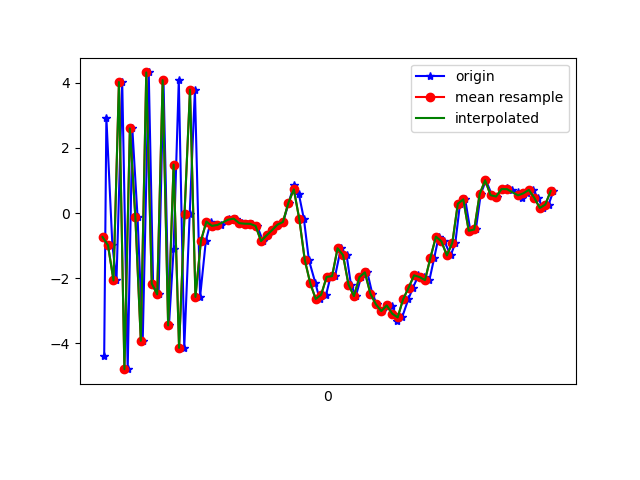

Values plotted in this chart, from the file beside it:
1617737526086, 433162709156338, -4.3992314, 0.93876266, 3.0294724
1617737526094, 433162728387108, 2.931, 2.012, -4.729
1617737526116, 433162747617878, -0.9892, 1.334, 8.177
1617737526131, 433162766848648, -2.068, 1.281, -7.938
1617737526152, 433162786079418, 4.021, 2.521, 6.091
1617737526172, 433162805310188, -4.791, 0.7181, -0.2737
1617737526189, 433162824540958, 2.598, 1.974, -4.68
1617737526208, 433162843771728, -0.1169, 1.657, 8.61
1617737526227, 433162863002498, -3.919, 0.8611, -5.915
1617737526249, 433162882233268, 4.316, 2.354, 0.7496
1617737526265, 433162901653281, -2.162, 1.188, 7.154
1617737526285, 433162920884051, -2.495, 0.7422, -7.356
1617737526303, 433162940114821, 4.079, 2.463, 3.42
1617737526323, 433162959345591, -3.449, 0.9695, 5.08
1617737526340, 433162978576361, -1.117, 1.633, -7.357
1617737526359, 433162997807131, 4.089, 2.321, 5.946
1617737526379, 433163017037901, -4.138, 0.7454, 2.829
1617737526399, 433163036268671, -0.02104, 1.443, -6.697
1617737526418, 433163055499441, 3.788, 2.481, 6.553
1617737526437, 433163074730211, -2.573, 1.157, 3.957
1617737526458, 433163093960981, -0.8513, 1.6, 1.273
1617737526476, 433163113191751, -0.2613, 1.5, 1.19
1617737526494, 433163132422521, -0.3923, 1.66, 0.8375
1617737526513, 433163151653291, -0.366, 1.838, 0.5665
1617737526544, 433163170884061, -0.1886, 1.694, 0.4008
1617737526551, 433163190114831, -0.2152, 1.758, 0.2345
1617737526570, 433163209345601, -0.1712, 1.785, 0.05312
1617737526589, 433163228576371, -0.309, 1.785, -0.4467
1617737526607, 433163247807141, -0.3264, 1.853, -1.18
1617737526627, 433163267037911, -0.3305, 1.906, -2.277
1617737526646, 433163286268681, -0.3954, 1.777, -2.981
1617737526667, 433163305499451, -0.8601, 1.717, -3.653
1617737526685, 433163324730221, -0.6853, 1.802, -4.374
1617737526701, 433163343960991, -0.528, 1.638, -4.467
1617737526720, 433163363191761, -0.3554, 1.382, -4.173
1617737526741, 433163382422531, -0.2746, 2.012, -3.993
1617737526761, 433163401653301, 0.3106, 3.367, -3.879
1617737526780, 433163420884071, 0.856, 4.957, -4.159
1617737526798, 433163440114841, 0.5974, 5.444, -4.447
1617737526817, 433163459345611, -0.1888, 4.905, -3.725
1617737526835, 433163478576381, -1.438, 2.45, -2.683
1617737526859, 433163497807151, -2.154, -1.149, -1.595
1617737526874, 433163517037921, -2.637, -4.368, 0.9791
1617737526898, 433163536268691, -2.505, -7.439, 5.983
1617737526914, 433163555499461, -1.959, -5.437, 8.727
1617737526931, 433163574730231, -1.936, -0.7507, 8.91
1617737526952, 433163593961001, -1.08, 2.495, 10.89
1617737526973, 433163613191771, -1.291, 1.018, 13
1617737526989, 433163632422541, -2.196, 1.329, 12.86
1617737527007, 433163651653311, -2.547, 2.217, 11.3
1617737527026, 433163670884081, -1.965, 1.883, 10.16
1617737527049, 433163690114851, -1.819, 1.301, 9.321
1617737527067, 433163709345621, -2.473, 0.9184, 8.292
1617737527084, 433163728576391, -2.798, 0.8247, 6.727
1617737527101, 433163747807161, -3.008, 0.6616, 5.055
1617737527122, 433163767037931, -2.833, 0.494, 4.29
1617737527141, 433163786268701, -2.855, 0.3606, 3.699
1617737527159, 433163805499471, -3.32, 0.7578, 1.365
1617737527176, 433163824730241, -3.202, 1.406, -1.353
1617737527199, 433163843961011, -2.641, 1.167, -3.123
1617737527216, 433163863191781, -2.29, 0.3175, -4.159
... 27 more rows
